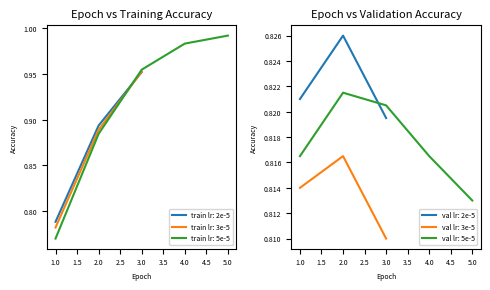

Here is the Python script that generated this plot: (Note: this script raises an exception after producing the figure.)
"""
File to plot out validation accuracy as epoch progresses
"""

# Import matplotlib
import matplotlib.pyplot as plt

# Set the accuracies
val_5e = [0.8165,
          0.8215,
          0.8205,
          0.8165,
          0.813]

val_3e = [0.814,
          0.8165,
          0.81]

val_2e = [0.821,
          0.826,
          0.8195]

train_5e = [0.7698125,
            0.8845,
            0.9548125,
            0.983375,
            0.992125]

train_3e = [0.7819375,
            0.8888125,
            0.952875]

train_2e = [0.7881875,
            0.893625,
            0.9521875]

# Set the epochs
epoch_five = [1, 2, 3, 4, 5]

epoch_three = [1, 2, 3]

# Create plots with pre-defined labels.
fig, (ax1, ax2) = plt.subplots(1, 2, figsize=(5, 3), dpi=320)

# Plot the training accuracy
ax1.plot(epoch_three, train_2e, label='train lr: 2e-5')
ax1.plot(epoch_three, train_3e, label='train lr: 3e-5')
ax1.plot(epoch_five, train_5e, label='train lr: 5e-5')

# Set labels for training
ax1.set_title("Epoch vs Training Accuracy", fontsize=8)
ax1.set_xlabel("Epoch", fontsize=5)
ax1.set_ylabel("Accuracy", fontsize=5)
ax1.tick_params(axis='x', labelsize=5)
ax1.tick_params(axis='y', labelsize=5)

# Plot the validation accuracy
ax2.plot(epoch_three, val_2e, label='val lr: 2e-5')
ax2.plot(epoch_three, val_3e, label='val lr: 3e-5')
ax2.plot(epoch_five, val_5e, label='val lr: 5e-5')

# Set labels for training
ax2.set_title("Epoch vs Validation Accuracy", fontsize=8)
ax2.set_xlabel("Epoch", fontsize=5)
ax2.set_ylabel("Accuracy", fontsize=5)
ax2.tick_params(axis='x', labelsize=5)
ax2.tick_params(axis='y', labelsize=5)

# Set legend
legend = ax1.legend(loc='lower right', prop={'size': 5})
legend = ax2.legend(loc='lower right', prop={'size': 5})

# Show the plot
plt.tight_layout()
plt.show()

# Save the plot
fig.savefig("evaluation/val_accuracy_graph.png")